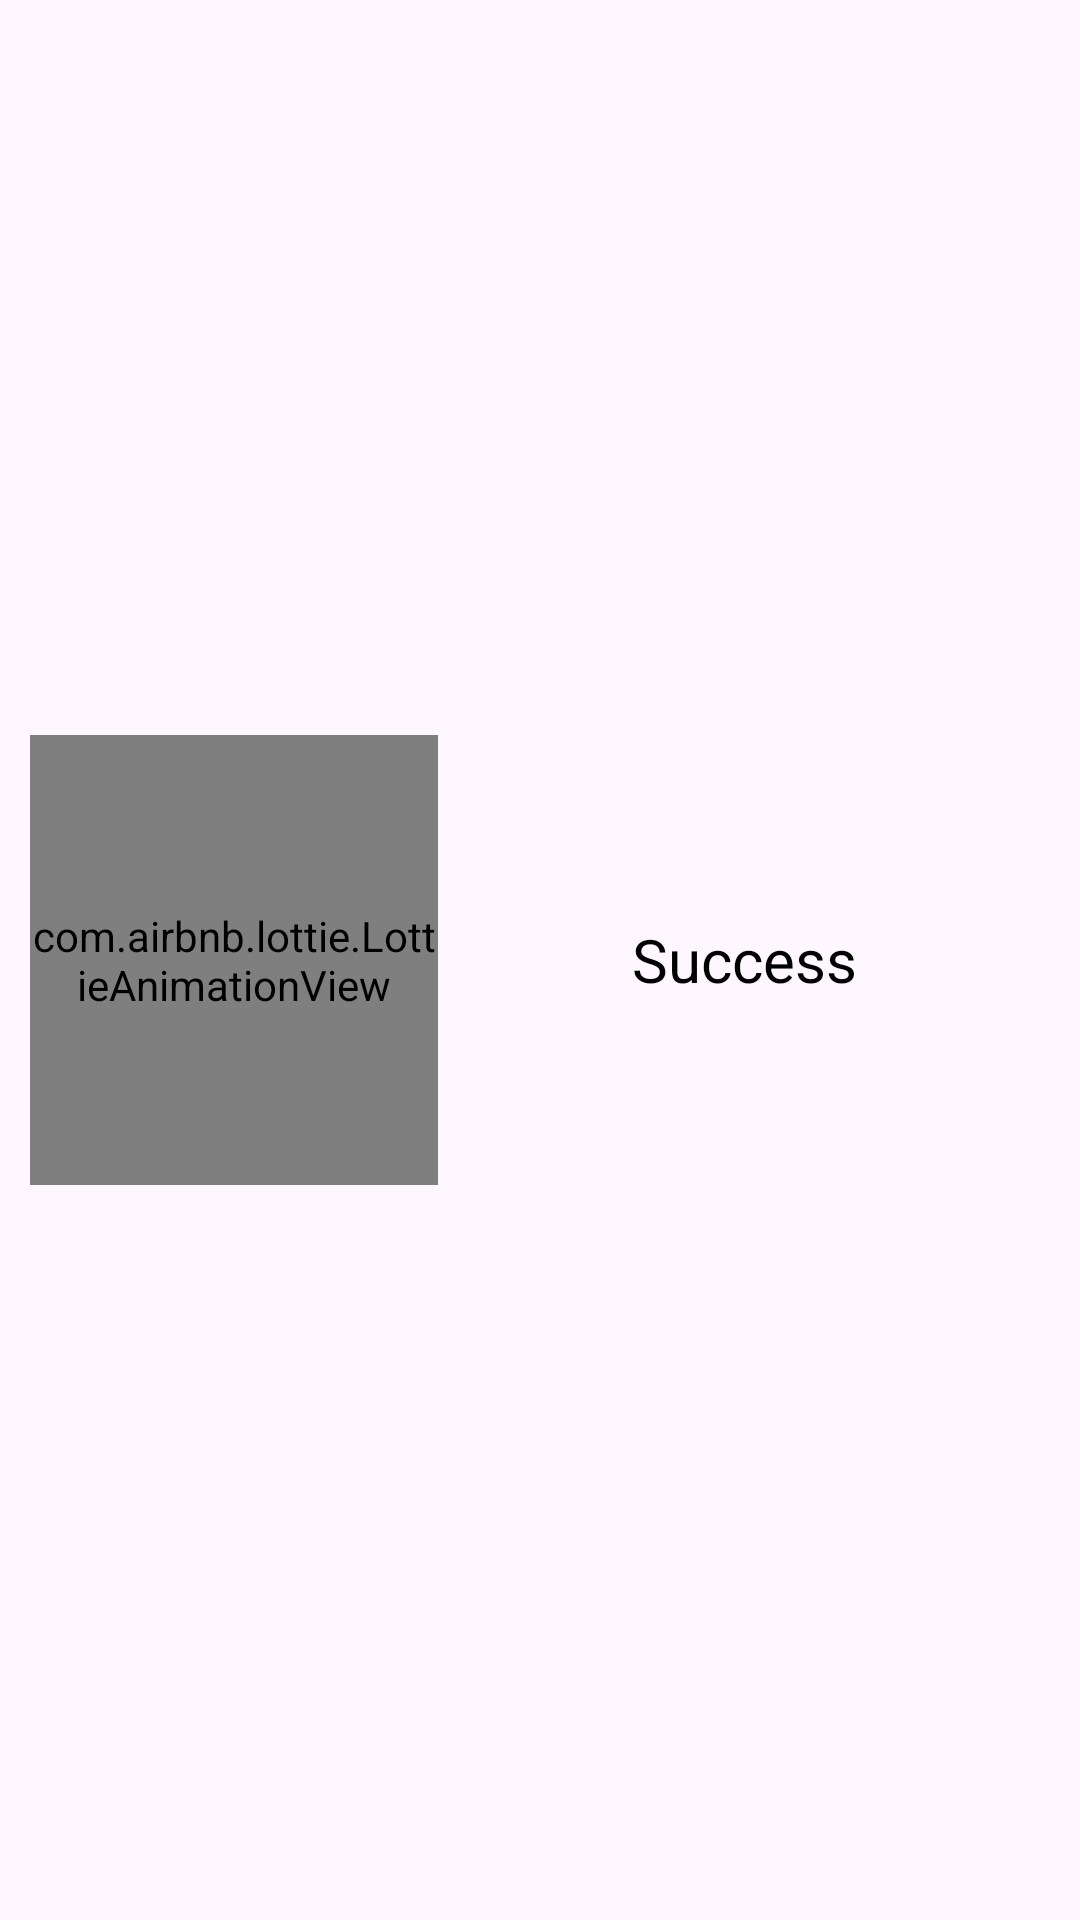

Write the Android layout XML for this screen, with the resource values it uses.
<!-- AndroidManifest.xml: application theme Theme.PUBST -->
<!-- res/layout/success_dialogue.xml -->
<?xml version="1.0" encoding="utf-8"?>
<LinearLayout xmlns:android="http://schemas.android.com/apk/res/android"
    xmlns:app="http://schemas.android.com/apk/res-auto"
    android:layout_width="match_parent"
    android:layout_height="wrap_content"
    android:background="@drawable/success_diaogue_bg"
    android:gravity="center_vertical"
    android:padding="10dp">

    <com.airbnb.lottie.LottieAnimationView
        android:id="@+id/lottieAnimationView"
        android:layout_width="0dp"
        android:layout_height="150dp"
        android:layout_weight="1"
        android:scaleType="centerCrop"
        app:layout_constraintDimensionRatio="1:1"
        app:lottie_autoPlay="true"
        app:lottie_fileName="success-check.json" />

    <TextView
        android:id="@+id/success_tex"
        android:layout_width="0dp"
        android:layout_height="wrap_content"
        android:layout_weight="1.5"
        android:text="Success"
        android:textAlignment="center"
        android:textColor="@color/black"
        android:textSize="20sp" />

</LinearLayout>
<!-- resources referenced by this layout -->
<resources>
  <style name="Theme.PUBST" parent="Base.Theme.PUBST" />
  <style name="Base.Theme.PUBST" parent="Theme.Material3.DayNight.NoActionBar">
          
          
      </style>
  <!-- not gathered from this repository: default colours our renderer supplied (Android Studio template values) -->
  <color name="black">#FF000000</color>
</resources>
